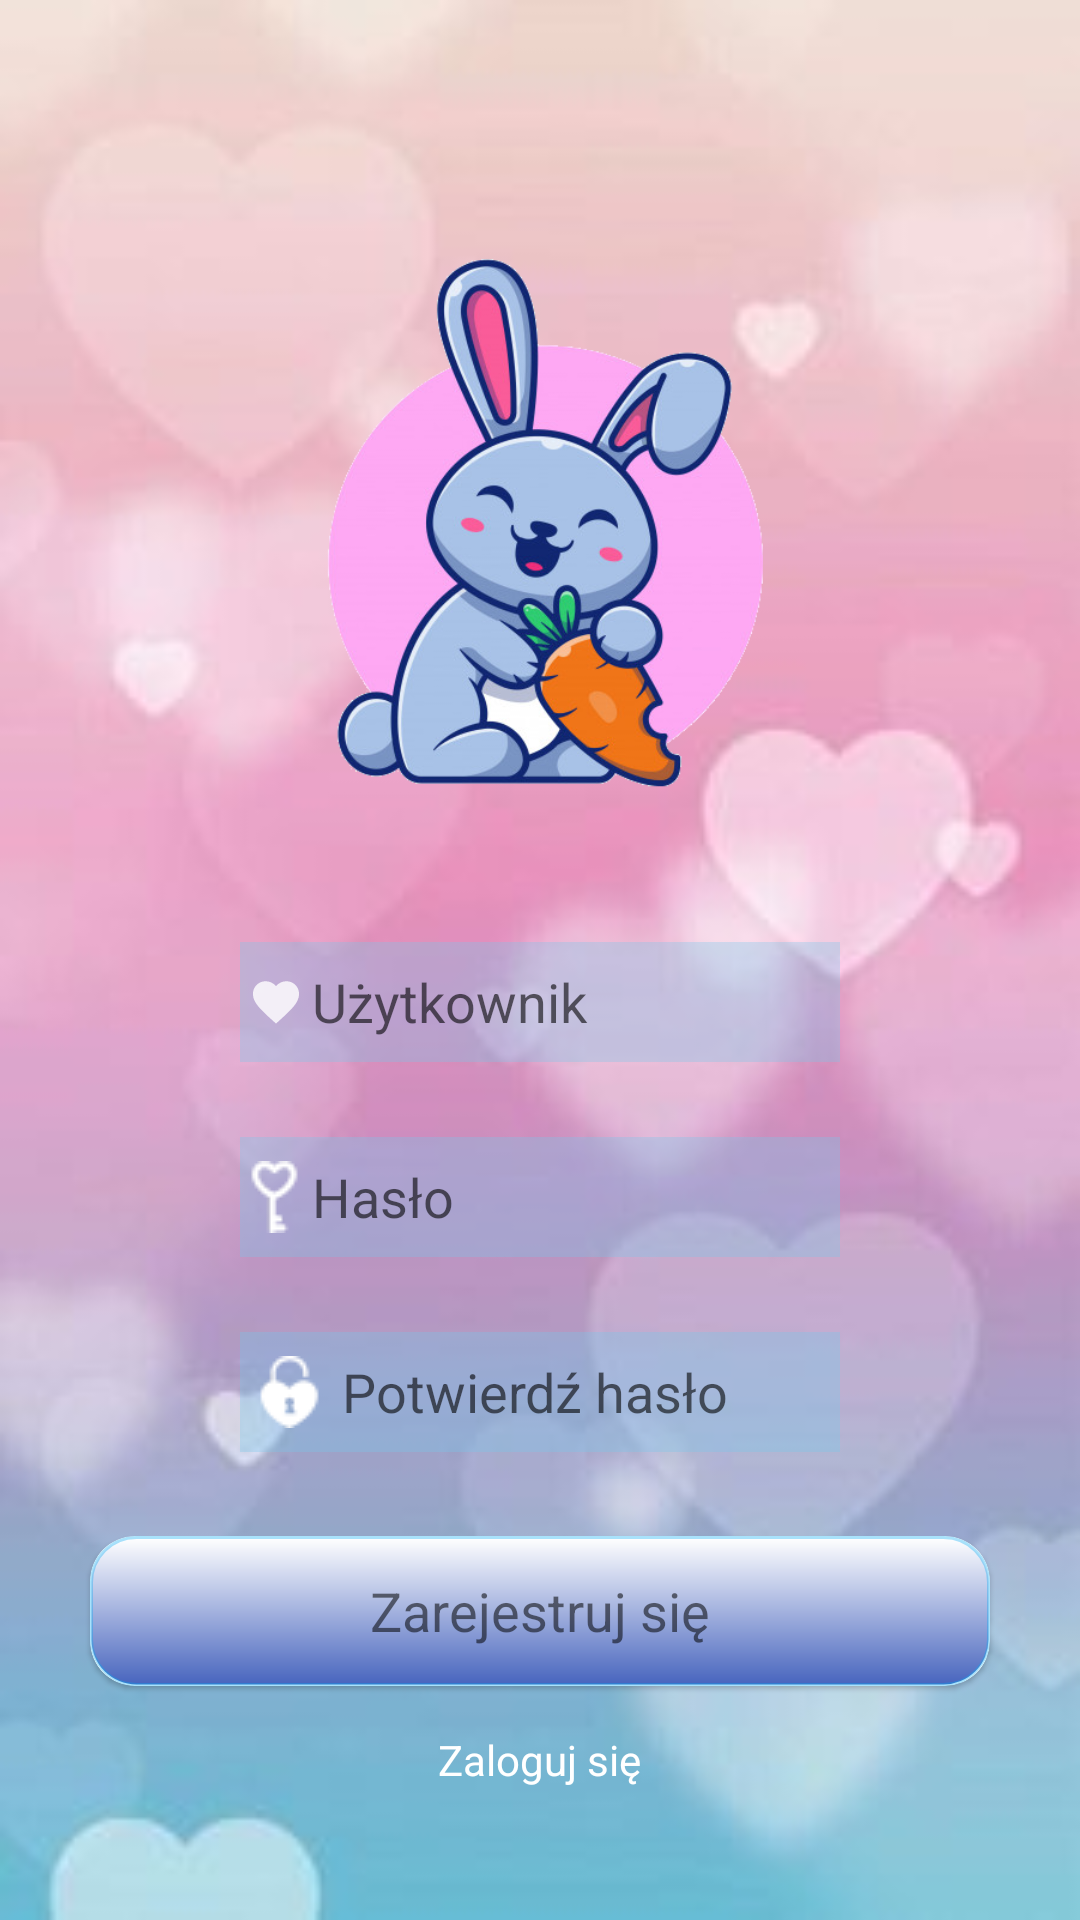

Layout XML and referenced resources for this Android screen:
<!-- AndroidManifest.xml: application theme Theme.AppCompat.Light.NoActionBar -->
<!-- res/layout/activity_main.xml -->
<?xml version="1.0" encoding="utf-8"?>
<RelativeLayout
    xmlns:android="http://schemas.android.com/apk/res/android"
    xmlns:app="http://schemas.android.com/apk/res-auto"
    xmlns:tools="http://schemas.android.com/tools"
    android:layout_width="match_parent"
    android:layout_height="match_parent"
    android:background="@drawable/hearts_big_background"
    android:gravity="center"
    android:orientation="vertical"
    tools:context=".MainActivity">


    <ImageView
        android:id="@+id/imageLogo"
        android:layout_width="250dp"
        android:layout_height="270dp"
        android:layout_centerHorizontal="true"
        app:srcCompat="@drawable/bunny_transparent" />

    <EditText
        android:id="@+id/textUsername"
        android:layout_width="200dp"
        android:layout_height="40dp"
        android:layout_below="@+id/imageLogo"
        android:layout_centerHorizontal="true"
        android:background="@color/colorField"
        android:drawableLeft="@drawable/ic_action_user"
        android:ems="10"
        android:hint="@string/username"
        android:inputType="textPersonName"
        android:textColor="@color/colorTextField" />

    <EditText
        android:id="@+id/textUserPassword"
        android:layout_width="200dp"
        android:layout_height="40dp"
        android:layout_marginTop="25dp"
        android:background="@color/colorField"
        android:textColor="@color/colorTextField"
        android:ems="10"
        android:hint="@string/passwordAES"
        android:drawableLeft="@drawable/heart_key_white"
        android:inputType="textPassword"
        android:layout_below="@+id/textUsername"
        android:layout_alignLeft="@+id/textUsername"
        android:layout_alignStart="@+id/textUsername"/>

    <EditText
        android:id="@+id/textUserPasswordConfirmation"
        android:layout_width="200dp"
        android:layout_height="40dp"
        android:layout_marginTop="25dp"
        android:background="@color/colorField"
        android:textColor="@color/colorTextField"
        android:ems="10"
        android:hint="@string/password_confirm"
        android:drawableLeft="@drawable/heart_padlock_2"
        android:inputType="textPassword"
        android:layout_below="@+id/textUserPassword"
        android:layout_alignLeft="@+id/textUserPassword"
        android:layout_alignStart="@+id/textUserPassword"/>

    <androidx.cardview.widget.CardView
        android:id="@+id/cardViewRegister"
        android:layout_width="300dp"
        android:layout_height="50dp"
        android:layout_below="@+id/textUserPasswordConfirmation"
        android:layout_centerHorizontal="true"
        app:cardCornerRadius="15dp"
        app:cardElevation="1dp"
        android:layout_marginTop="28dp"
        >

        <RelativeLayout
            android:layout_width="match_parent"
            android:background="@drawable/gradient_button"
            android:layout_height="match_parent">

            <TextView
                android:id="@+id/textView"
                android:layout_width="wrap_content"
                android:layout_height="wrap_content"
                android:text="@string/register_here"
                android:layout_centerInParent="true"
                android:textSize="18sp"/>
        </RelativeLayout>
    </androidx.cardview.widget.CardView>

    <TextView
        android:id="@+id/textLoginHere"
        android:layout_width="wrap_content"
        android:layout_height="wrap_content"
        android:text="@string/login_here"
        android:textSize="14sp"
        android:textColor="#ffffff"
        android:layout_centerHorizontal="true"
        android:layout_marginTop="15dp"
        android:layout_below="@+id/cardViewRegister"
        />

</RelativeLayout>
<!-- resources referenced by this layout -->
<resources>
  <color name="colorField">#4F70C9EB</color>
  <color name="colorTextField">#983EA7</color>
  <!-- drawable bunny_transparent: png bitmap (drawable, 156010 bytes) -->
  <!-- drawable gradient_button (drawable) -->
  <?xml version="1.0" encoding="utf-8"?>
  <shape
      xmlns:android="http://schemas.android.com/apk/res/android"
      android:shape="rectangle">
          <stroke
              android:width="1dp"
              android:color="#5703A9F4"/>
      <gradient
          android:endColor="#FFFFFF"
          android:startColor="#4865BE"
          android:angle="90"/>
          <corners
              android:bottomRightRadius="15dp"
              android:bottomLeftRadius="15dp"
              android:topLeftRadius="15dp"
              android:topRightRadius="15dp"/>
  </shape>
  <!-- drawable heart_key_white: png bitmap (drawable, 4469 bytes) -->
  <!-- drawable heart_padlock_2: png bitmap (drawable, 5678 bytes) -->
  <!-- drawable hearts_big_background: jpg bitmap (drawable-mdpi, 6372 bytes) -->
  <!-- drawable ic_action_user (drawable-anydpi) -->
  <vector xmlns:android="http://schemas.android.com/apk/res/android"
      android:width="24dp"
      android:height="24dp"
      android:viewportWidth="31.2"
      android:viewportHeight="31.2"
      android:tint="#FFFFFF"
      android:alpha="0.8">
    <group android:translateX="3.6"
        android:translateY="3.6">
        <path
            android:fillColor="#FF000000"
            android:pathData="M12,21.35l-1.45,-1.32C5.4,15.36 2,12.28 2,8.5 2,5.42 4.42,3 7.5,3c1.74,0 3.41,0.81 4.5,2.09C13.09,3.81 14.76,3 16.5,3 19.58,3 22,5.42 22,8.5c0,3.78 -3.4,6.86 -8.55,11.54L12,21.35z"/>
    </group>
  </vector>
  <string name="login_here">Zaloguj się</string>
  <string name="passwordAES">Hasło</string>
  <string name="password_confirm">Potwierdź hasło</string>
  <string name="register_here">Zarejestruj się</string>
  <string name="username">Użytkownik</string>
</resources>
